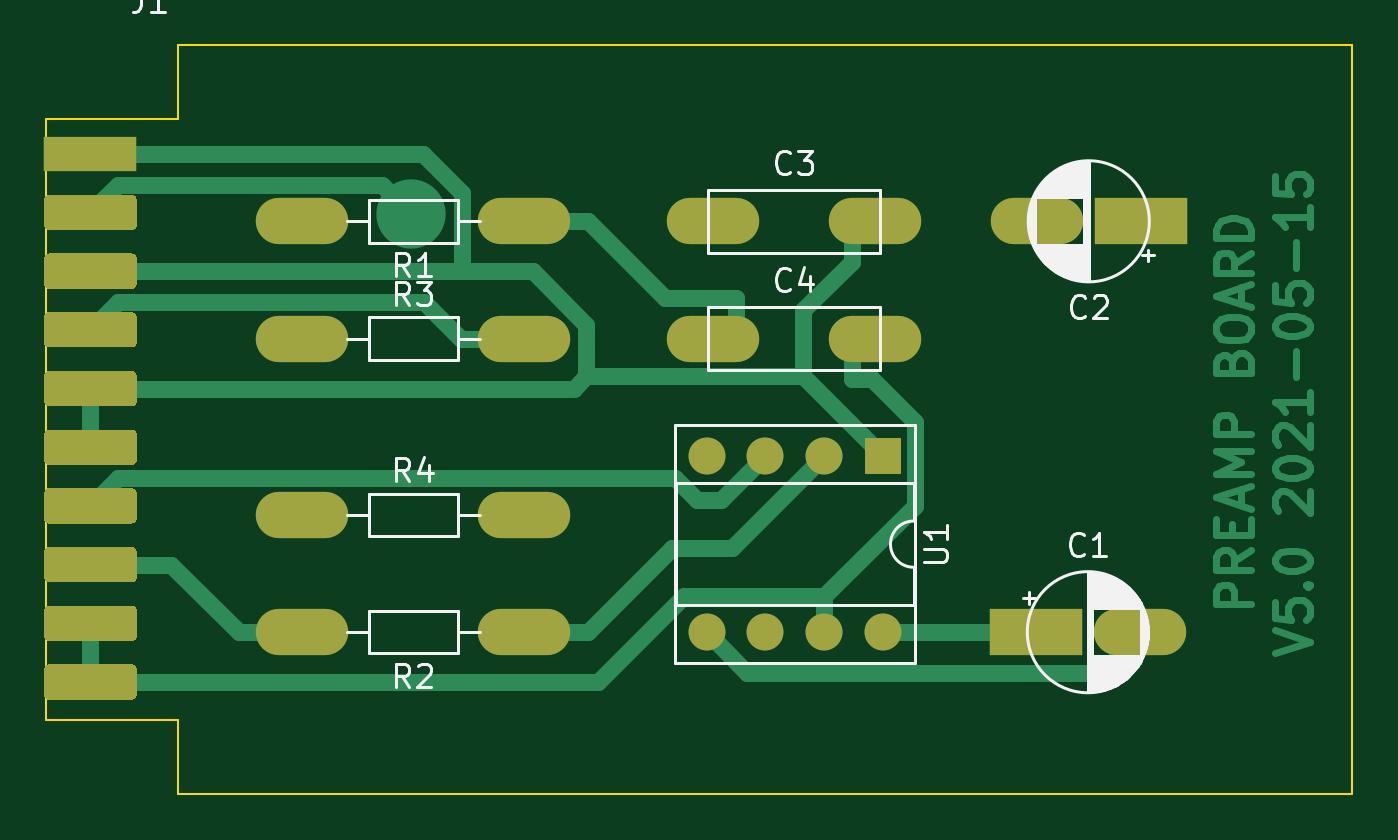
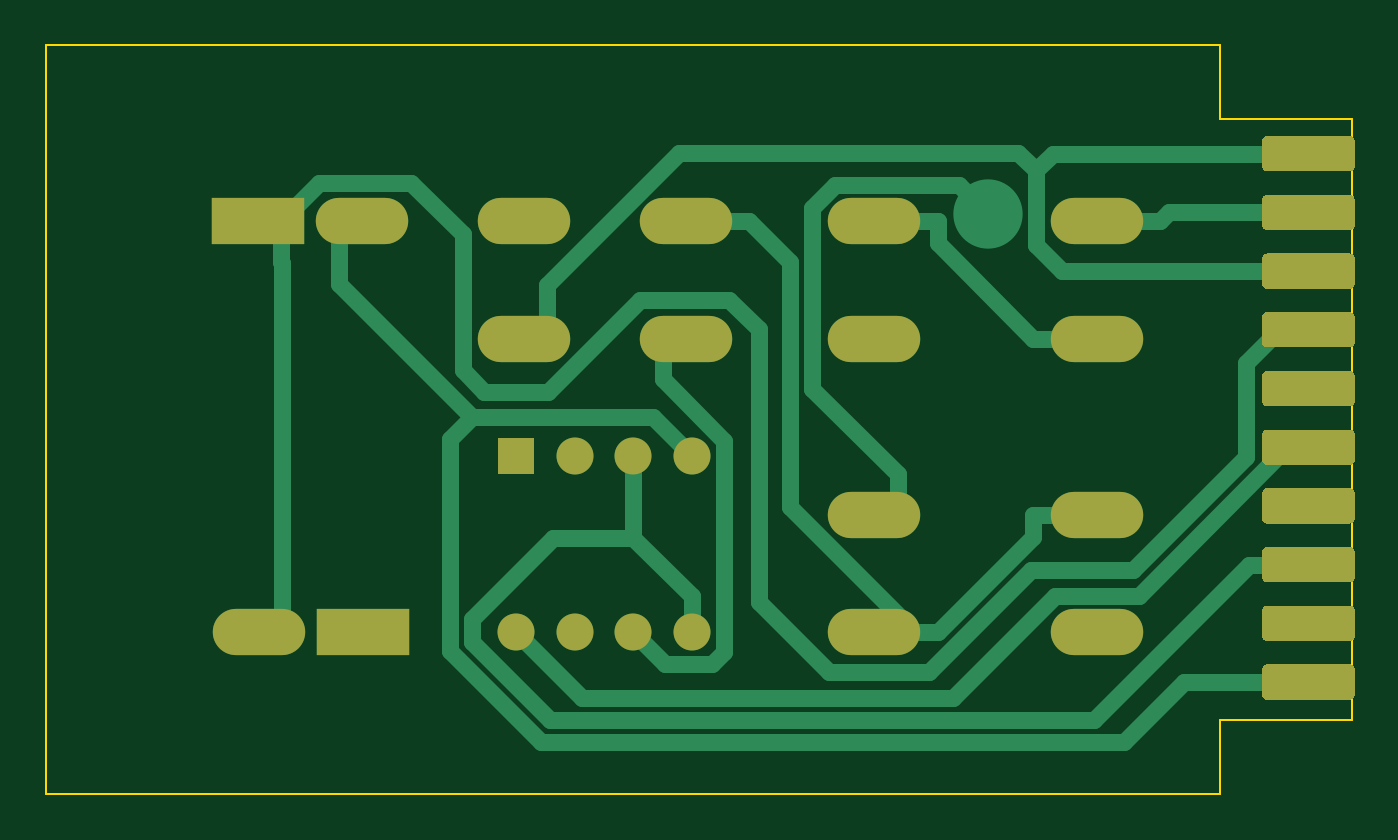
Circuit board: 9 layer files. Board 56.5 x 32.4 mm.
- bottom_copper: preamp-board-v5-B_Cu.gbr (23645 bytes)
- bottom_mask: preamp-board-v5-B_Mask.gbr (18693 bytes)
- paste: preamp-board-v5-B_Paste.gbr (517 bytes)
- bottom_silk: preamp-board-v5-B_SilkS.gbr (518 bytes)
- outline: preamp-board-v5-Edge_Cuts.gbr (908 bytes)
- top_copper: preamp-board-v5-F_Cu.gbr (27274 bytes)
- top_mask: preamp-board-v5-F_Mask.gbr (17011 bytes)
- paste: preamp-board-v5-F_Paste.gbr (517 bytes)
- top_silk: preamp-board-v5-F_SilkS.gbr (20337 bytes)

=== bottom_copper: preamp-board-v5-B_Cu.gbr (23645 bytes, source omitted) ===
=== bottom_mask: preamp-board-v5-B_Mask.gbr (18693 bytes, source omitted) ===
=== paste: preamp-board-v5-B_Paste.gbr ===
G04 #@! TF.GenerationSoftware,KiCad,Pcbnew,5.1.5+dfsg1-2build2*
G04 #@! TF.CreationDate,2021-05-15T15:28:44-07:00*
G04 #@! TF.ProjectId,preamp-board-v5,70726561-6d70-42d6-926f-6172642d7635,rev?*
G04 #@! TF.SameCoordinates,Original*
G04 #@! TF.FileFunction,Paste,Bot*
G04 #@! TF.FilePolarity,Positive*
%FSLAX46Y46*%
G04 Gerber Fmt 4.6, Leading zero omitted, Abs format (unit mm)*
G04 Created by KiCad (PCBNEW 5.1.5+dfsg1-2build2) date 2021-05-15 15:28:44*
%MOMM*%
%LPD*%
G04 APERTURE LIST*
G04 APERTURE END LIST*
M02*

=== bottom_silk: preamp-board-v5-B_SilkS.gbr ===
G04 #@! TF.GenerationSoftware,KiCad,Pcbnew,5.1.5+dfsg1-2build2*
G04 #@! TF.CreationDate,2021-05-15T15:28:44-07:00*
G04 #@! TF.ProjectId,preamp-board-v5,70726561-6d70-42d6-926f-6172642d7635,rev?*
G04 #@! TF.SameCoordinates,Original*
G04 #@! TF.FileFunction,Legend,Bot*
G04 #@! TF.FilePolarity,Positive*
%FSLAX46Y46*%
G04 Gerber Fmt 4.6, Leading zero omitted, Abs format (unit mm)*
G04 Created by KiCad (PCBNEW 5.1.5+dfsg1-2build2) date 2021-05-15 15:28:44*
%MOMM*%
%LPD*%
G04 APERTURE LIST*
G04 APERTURE END LIST*
M02*

=== outline: preamp-board-v5-Edge_Cuts.gbr ===
G04 #@! TF.GenerationSoftware,KiCad,Pcbnew,5.1.5+dfsg1-2build2*
G04 #@! TF.CreationDate,2021-05-15T15:28:44-07:00*
G04 #@! TF.ProjectId,preamp-board-v5,70726561-6d70-42d6-926f-6172642d7635,rev?*
G04 #@! TF.SameCoordinates,Original*
G04 #@! TF.FileFunction,Profile,NP*
%FSLAX46Y46*%
G04 Gerber Fmt 4.6, Leading zero omitted, Abs format (unit mm)*
G04 Created by KiCad (PCBNEW 5.1.5+dfsg1-2build2) date 2021-05-15 15:28:44*
%MOMM*%
%LPD*%
G04 APERTURE LIST*
%ADD10C,0.100000*%
G04 APERTURE END LIST*
D10*
X641350000Y636905000D02*
X641350000Y633730000D01*
X641350000Y636905000D02*
X635635000Y636905000D01*
X641350000Y662940000D02*
X641350000Y666115000D01*
X635635000Y662940000D02*
X641350000Y662940000D01*
X692150000Y633730000D02*
X641350000Y633730000D01*
X692150000Y666115000D02*
X692150000Y633730000D01*
X641350000Y666115000D02*
X692150000Y666115000D01*
X635635000Y636905000D02*
X635635000Y662940000D01*
M02*

=== top_copper: preamp-board-v5-F_Cu.gbr (27274 bytes, source omitted) ===
=== top_mask: preamp-board-v5-F_Mask.gbr (17011 bytes, source omitted) ===
=== paste: preamp-board-v5-F_Paste.gbr ===
G04 #@! TF.GenerationSoftware,KiCad,Pcbnew,5.1.5+dfsg1-2build2*
G04 #@! TF.CreationDate,2021-05-15T15:28:44-07:00*
G04 #@! TF.ProjectId,preamp-board-v5,70726561-6d70-42d6-926f-6172642d7635,rev?*
G04 #@! TF.SameCoordinates,Original*
G04 #@! TF.FileFunction,Paste,Top*
G04 #@! TF.FilePolarity,Positive*
%FSLAX46Y46*%
G04 Gerber Fmt 4.6, Leading zero omitted, Abs format (unit mm)*
G04 Created by KiCad (PCBNEW 5.1.5+dfsg1-2build2) date 2021-05-15 15:28:44*
%MOMM*%
%LPD*%
G04 APERTURE LIST*
G04 APERTURE END LIST*
M02*

=== top_silk: preamp-board-v5-F_SilkS.gbr (20337 bytes, source omitted) ===
